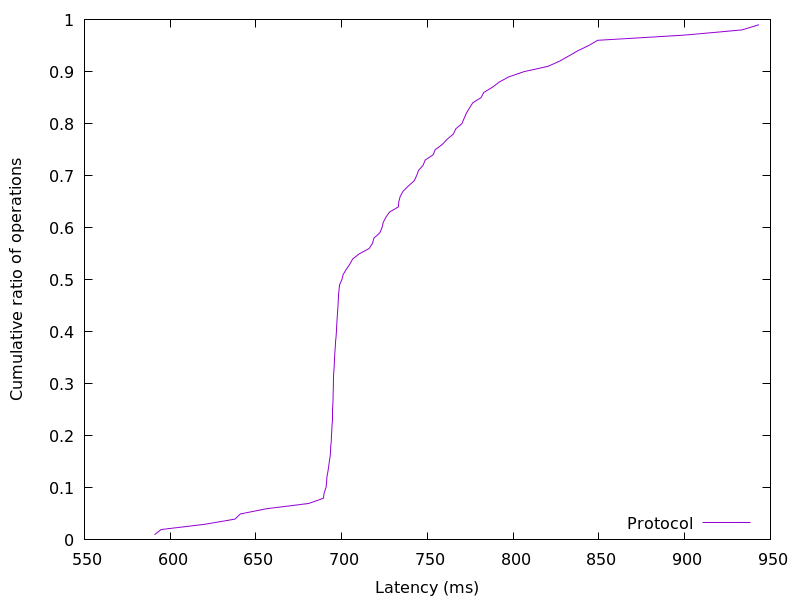

The file beside this chart, header and first rows:
590.841856, 0.01
594.7, 0.02
620, 0.03
637.8, 0.04
641, 0.05
656.3, 0.06
680.7, 0.07
689.3, 0.08
689.7, 0.09
690.8, 0.1
691.2, 0.11
691.3, 0.12
691.9, 0.13
692.4, 0.14
692.8, 0.15
693.2, 0.16
693.5, 0.17
693.6, 0.18
693.9, 0.19
694, 0.2
694.2, 0.21
694.3, 0.22
694.4, 0.23
694.5, 0.24
694.6, 0.25
694.8, 0.26
695, 0.27
695, 0.28
695.1, 0.29
695.2, 0.3
695.2, 0.31
695.3, 0.32
695.6, 0.33
695.7, 0.34
695.8, 0.35
696, 0.36
696.3, 0.37
696.4, 0.38
696.7, 0.39
696.9, 0.4
697, 0.41
697.2, 0.42
697.4, 0.43
697.6, 0.44
697.8, 0.45
698, 0.46
698.1, 0.47
698.4, 0.48
698.8, 0.49
700.1, 0.5
700.9, 0.51
702.7, 0.52
704.8, 0.53
706.4, 0.54
710.3, 0.55
716, 0.56
718, 0.57
718.8, 0.58
722.2, 0.59
723.5, 0.6
724.2, 0.61
... 38 more rows
